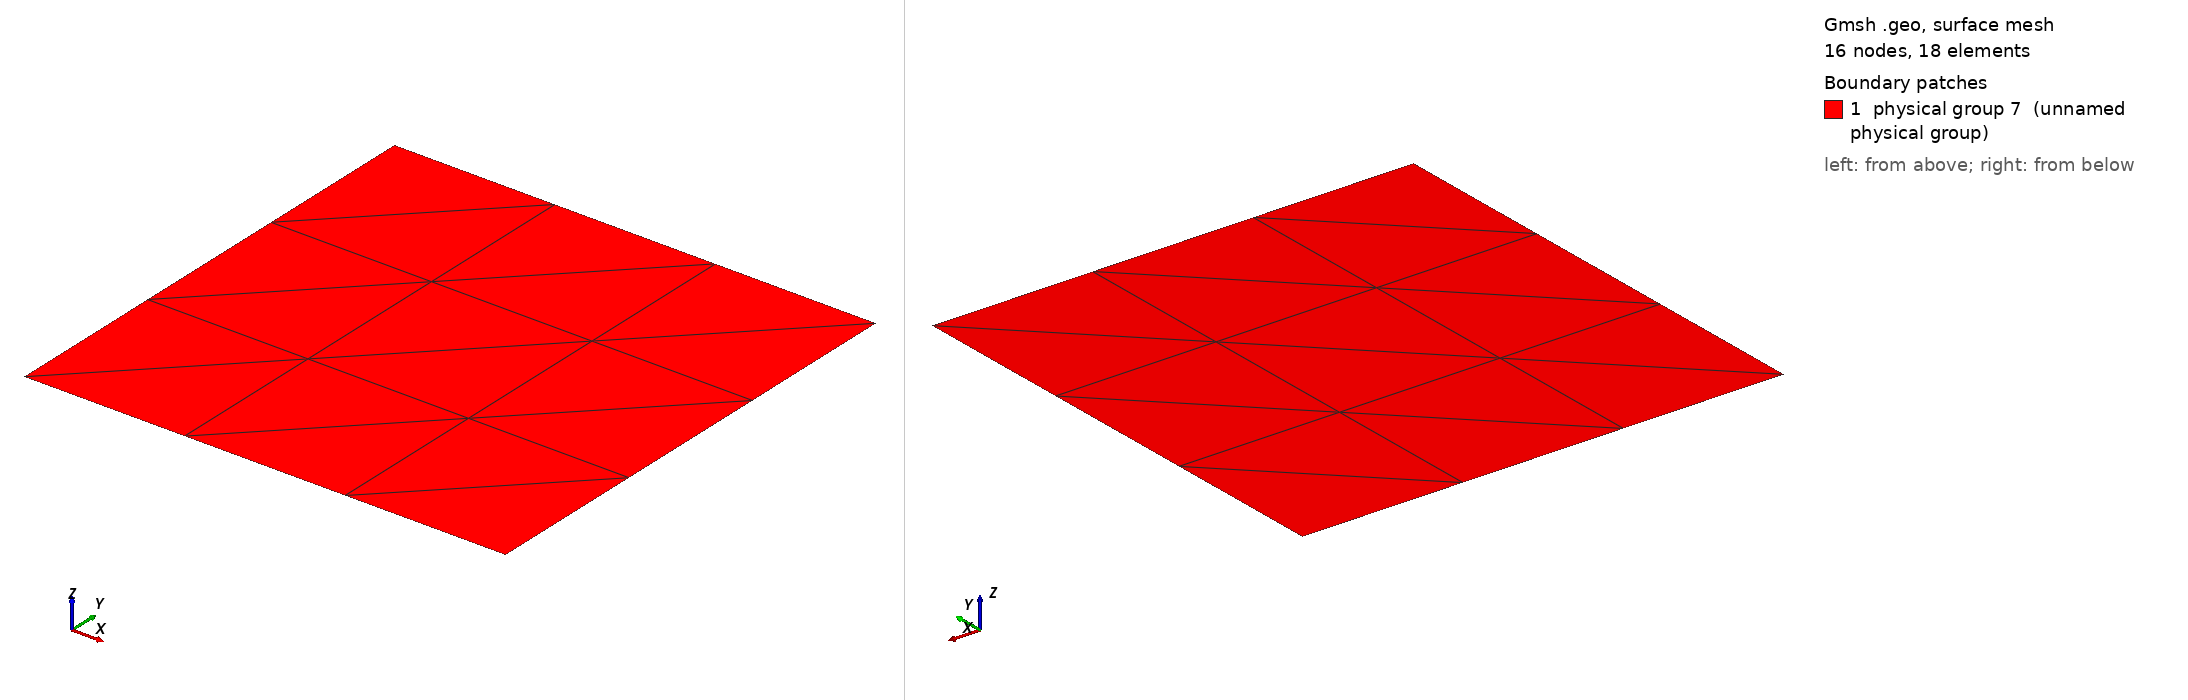

Gmsh geometry script, surface-meshed: 16 nodes, 18 surface elements. Boundary patches (legend numbers): 1 physical group 7 (unnamed physical group). Left view from above one corner, right view from below the opposite corner. Legend entries are the model's physical surfaces. The drawing asked Gmsh for element sizes between 1% and 20% of the model's largest extent; the script's own settings can give other sizes.

=== basin1.geo (drawn) ===
Point(1) = {0,0,0,0.025};
Extrude {1,0,0} {
  Point{1};Layers{3};
}
Extrude {0,1,0} {
  Line{1}; Layers{3};
}
Physical Line(8) = {2};
Physical Line(9) = {4};
Physical Line(10) = {3};
Physical Line(11) = {1};
Physical Surface(7) = {5};
